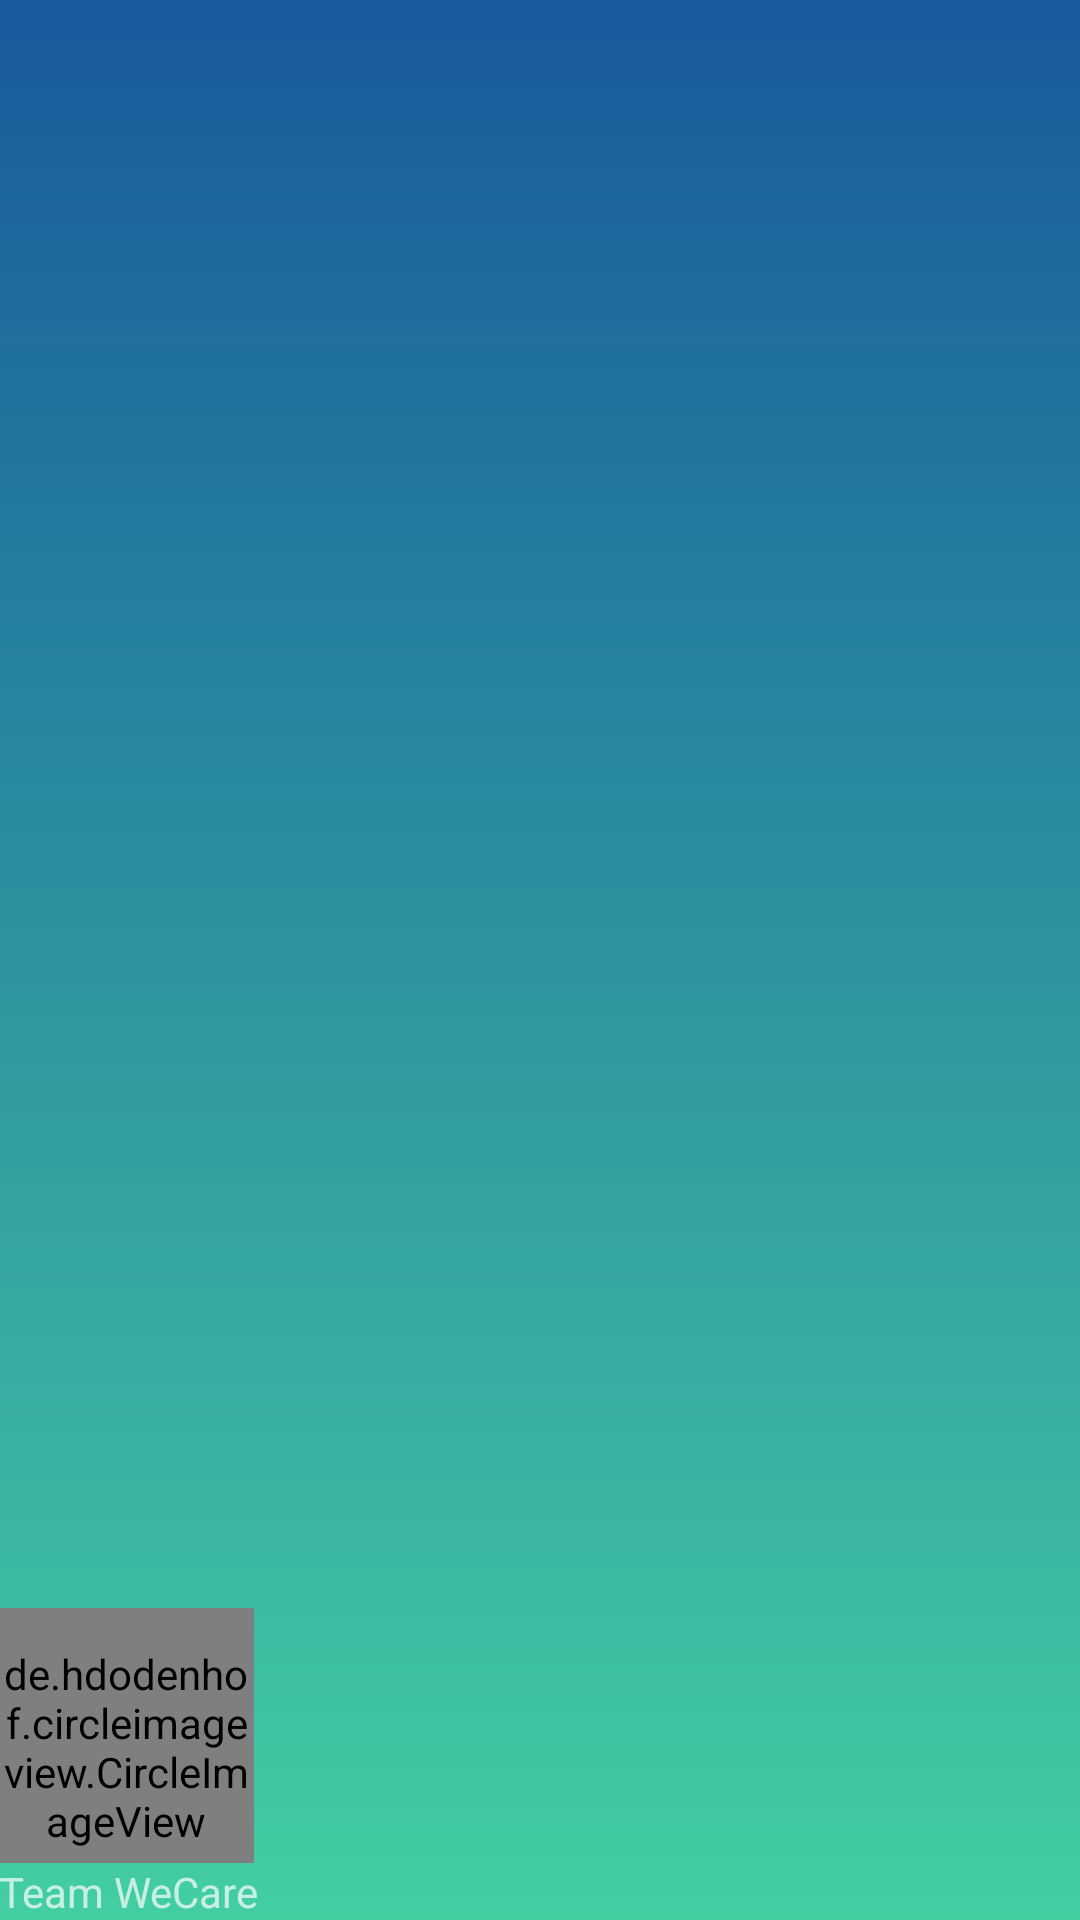

Here is an Android app screen rendered from its layout file. Give the layout XML and the strings, colors and styles it references.
<!-- AndroidManifest.xml: application theme AppTheme -->
<!-- res/layout/nav_header_main.xml -->
<?xml version="1.0" encoding="utf-8"?>
<LinearLayout xmlns:android="http://schemas.android.com/apk/res/android"
    xmlns:app="http://schemas.android.com/apk/res-auto"
    android:layout_width="match_parent"
    android:layout_height="@dimen/nav_header_height"
    android:background="@drawable/side_nav_bar"
    android:gravity="bottom"
    android:orientation="vertical"
    android:paddingLeft="@dimen/activity_horizontal_margin"
    android:paddingTop="@dimen/activity_vertical_margin"
    android:paddingRight="@dimen/activity_horizontal_margin"
    android:paddingBottom="@dimen/activity_vertical_margin"
    android:theme="@style/ThemeOverlay.AppCompat.Dark">

    <de.hdodenhof.circleimageview.CircleImageView
        android:id="@+id/logo_image"
        android:layout_width="85dp"
        android:layout_height="85dp"
        android:src="@drawable/wecare"
        android:paddingTop="8dp"
        app:civ_border_width="0.2dp"
        app:civ_border_color="#FF000000" />

    <TextView
        android:id="@+id/textView"
        android:layout_width="wrap_content"
        android:layout_height="wrap_content"
        android:text="Team WeCare" />

</LinearLayout>
<!-- resources referenced by this layout -->
<resources>
  <!-- drawable side_nav_bar (drawable) -->
  <?xml version="1.0" encoding="utf-8"?>
  <shape xmlns:android="http://schemas.android.com/apk/res/android"
  android:shape="rectangle">
  <gradient
      android:startColor="#43cea2"
      android:endColor="#185a9d"
      android:angle="90"
      android:type="linear"/>
  </shape>
  <style name="AppTheme" parent="Theme.MaterialComponents.Light.DarkActionBar.Bridge">
          
          <item name="colorPrimary">@color/colorPrimary</item>
          <item name="colorPrimaryDark">@color/colorPrimaryDark</item>
          <item name="colorAccent">@color/colorAccent</item>
      </style>
  <color name="colorPrimary">#00276A</color>
  <color name="colorPrimaryDark">#185a9d</color>
  <color name="colorAccent">#185a9d</color>
</resources>
